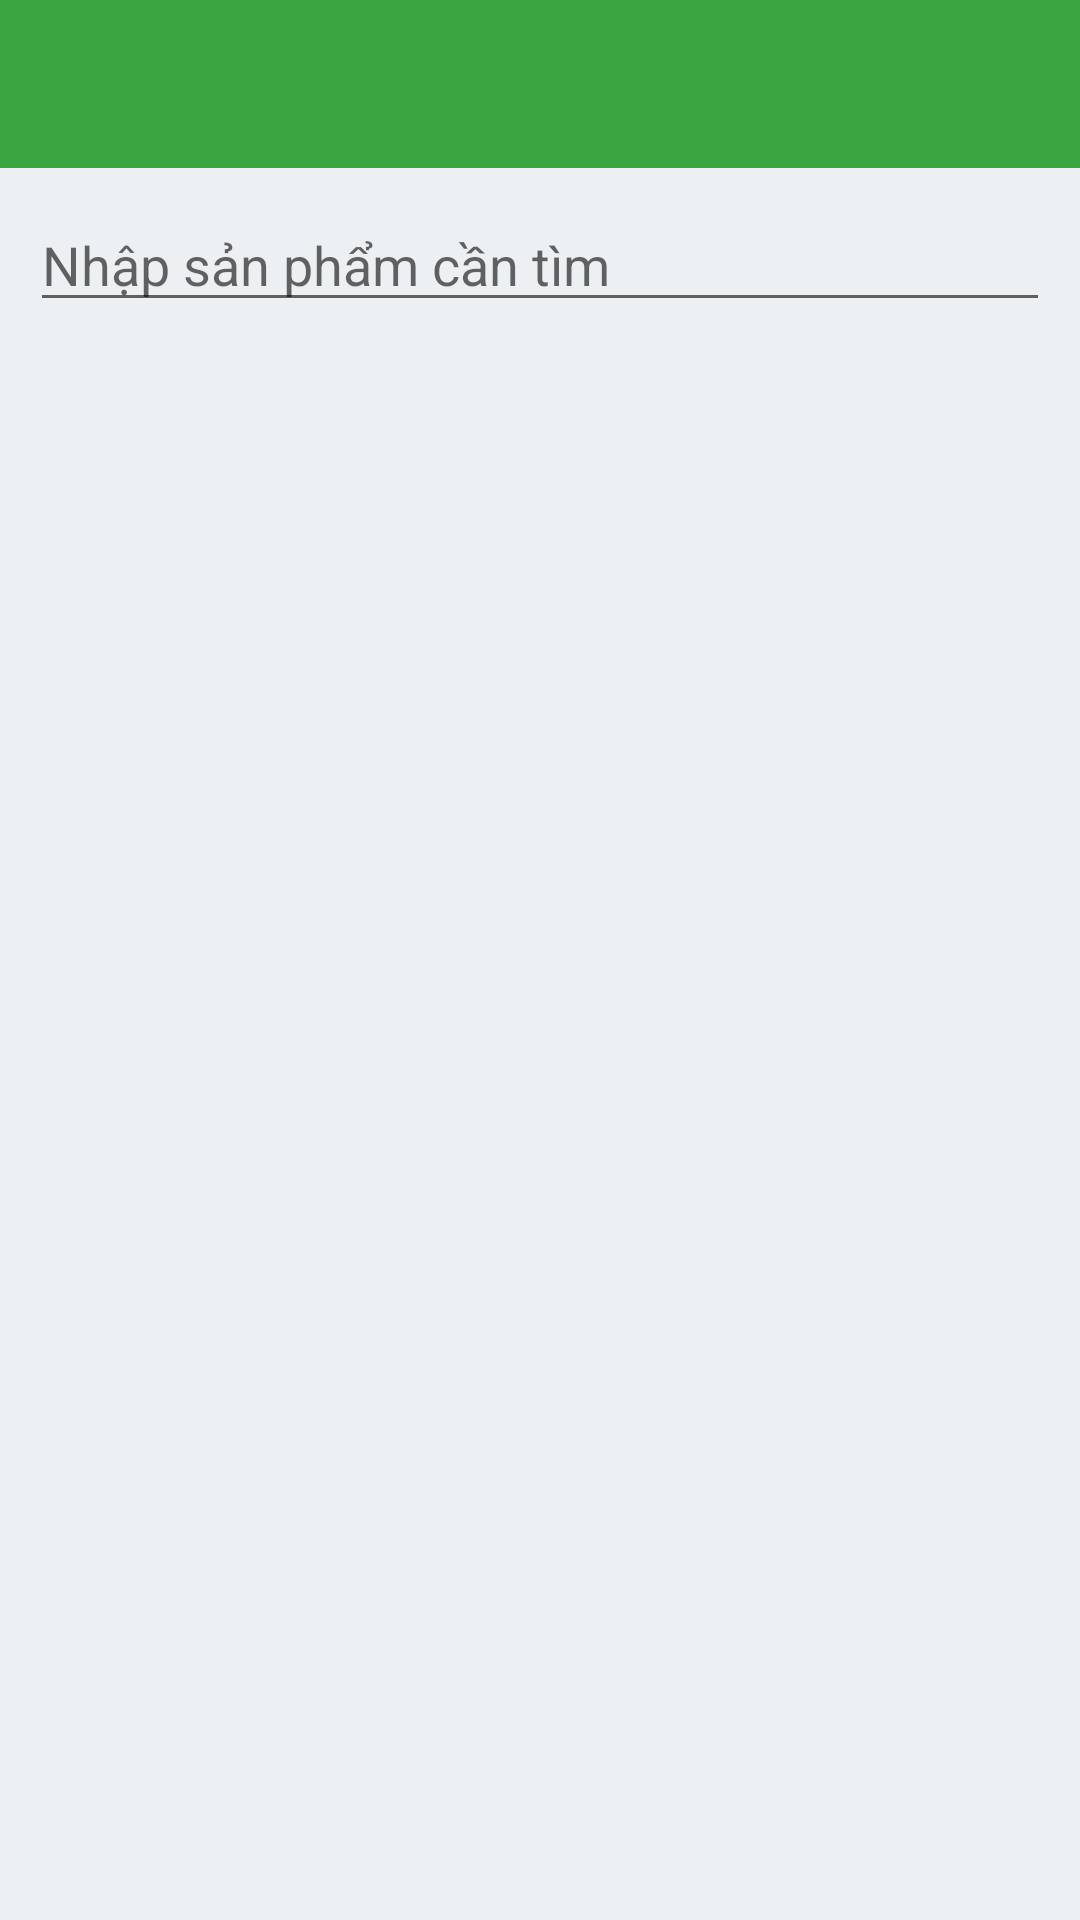

Here is an Android app screen rendered from its layout file. Give the layout XML and the strings, colors and styles it references.
<!-- AndroidManifest.xml: application theme Theme.AppBanHang -->
<!-- res/layout/activity_search.xml -->
<?xml version="1.0" encoding="utf-8"?>
<androidx.constraintlayout.widget.ConstraintLayout xmlns:android="http://schemas.android.com/apk/res/android"
    xmlns:app="http://schemas.android.com/apk/res-auto"
    xmlns:tools="http://schemas.android.com/tools"
    android:layout_width="match_parent"
    android:layout_height="match_parent"
    android:background="@color/background_color"
    tools:context="com.tashop.appbanhang.activity.SearchActivity">
    <androidx.appcompat.widget.Toolbar
        android:id="@+id/toolbar_search"
        app:title=""
        android:background="#3BA541"
        app:layout_constraintTop_toTopOf="parent"
        android:layout_width="match_parent"
        android:layout_height="?attr/actionBarSize">
    </androidx.appcompat.widget.Toolbar>
    <EditText
        android:hint="Nhập sản phẩm cần tìm"
        android:id="@+id/edt_search"
        android:layout_marginTop="10dp"
        android:layout_marginRight="10dp"
        android:layout_marginLeft="10dp"
        app:layout_constraintTop_toBottomOf="@id/toolbar_search"
        android:layout_width="match_parent"
        android:layout_height="wrap_content"/>

    <androidx.recyclerview.widget.RecyclerView
        android:id="@+id/recycleview_search"
        android:layout_marginTop="10dp"
        android:layout_marginStart="5dp"
        android:layout_marginEnd="5dp"
        app:layout_constraintTop_toBottomOf="@+id/edt_search"
        app:layout_constraintBottom_toBottomOf="parent"
        android:layout_width="match_parent"
        android:layout_height="0dp">
    </androidx.recyclerview.widget.RecyclerView>

</androidx.constraintlayout.widget.ConstraintLayout>
<!-- resources referenced by this layout -->
<resources>
  <color name="background_color">#ecf0f3</color>
  <style name="Theme.AppBanHang" parent="Theme.MaterialComponents.DayNight.NoActionBar">
          
          <item name="colorPrimary">@color/purple_500</item>
          <item name="colorPrimaryVariant">@color/purple_700</item>
          <item name="colorOnPrimary">@color/white</item>
          
          <item name="colorSecondary">@color/teal_200</item>
          <item name="colorSecondaryVariant">@color/teal_700</item>
          <item name="colorOnSecondary">@color/black</item>
          
          <item name="android:statusBarColor" tools:targetApi="l">?attr/colorPrimaryVariant</item>
          
      </style>
  <color name="purple_500">#3BA541</color>
  <color name="purple_700">#FF3700B3</color>
  <color name="white">#FFFFFFFF</color>
  <color name="teal_200">#FF03DAC5</color>
  <color name="teal_700">#FF018786</color>
  <color name="black">#FF000000</color>
</resources>
